4-way image classification set "final_split" from GitHub (FadhliRajwaa/retinopaty-diabetic); label vocabulary: mild diabetic retinopathy, moderate diabetic retinopathy, proliferate DR, severe diabetic retinopathy.

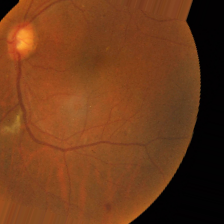
Label: moderate diabetic retinopathy

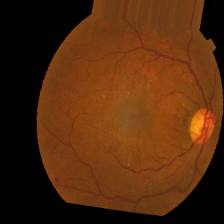
Label: mild diabetic retinopathy

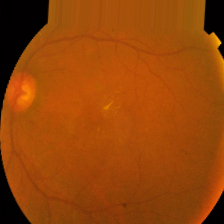
Label: mild diabetic retinopathy

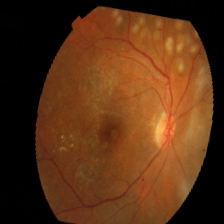
Label: severe diabetic retinopathy

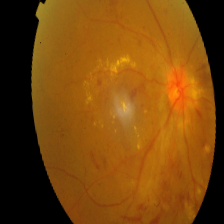
Label: proliferate DR

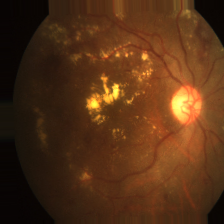
Label: severe diabetic retinopathy
